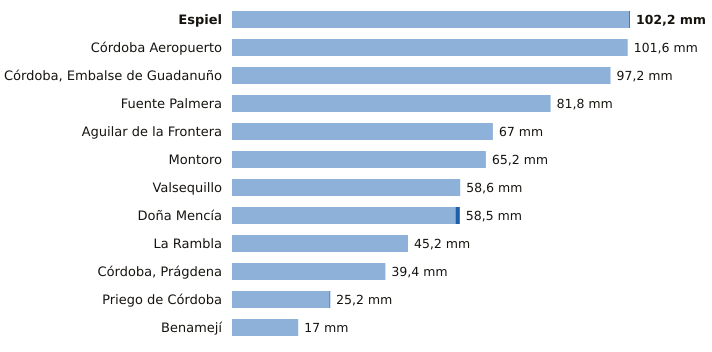

Values plotted in this chart, from the file beside it:
estacion, provincia, indicativo, mm_6_dias_anteriores, mm_hoy, mm_7_dias, horas_de_hoy
Espiel, Córdoba, 5459X, 102.0, 0.2, 102.2, 1
Córdoba Aeropuerto, Córdoba, 5402, 101.6, 0.0, 101.6, 2
Córdoba, Embalse de Guadanuño, Córdoba, 5394X, 97.2, 0.0, 97.2, 2
Fuente Palmera, Córdoba, 5470, 81.8, 0.0, 81.8, 1
Aguilar de la Frontera, Córdoba, 5624X, 67.0, 0.0, 67.0, 1
Montoro, Córdoba, 5361X, 65.2, 0.0, 65.2, 1
Valsequillo, Córdoba, 4263X, 58.6, 0.0, 58.6, 1
Doña Mencía, Córdoba, 5427X, 57.4, 1.1, 58.5, 2
La Rambla, Córdoba, 5625X, 45.2, 0.0, 45.2, 1
Córdoba, Prágdena, Córdoba, 5429X, 39.4, 0.0, 39.4, 2
Priego de Córdoba, Córdoba, 5412X, 25.0, 0.2, 25.2, 2
Benamejí, Córdoba, 5598X, 17.0, 0.0, 17.0, 2
